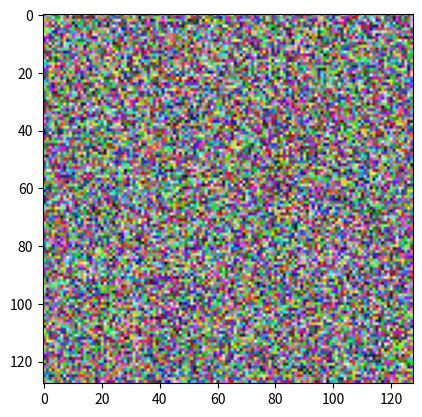

Recreate this plot in Python.
import numpy as np
import matplotlib.pyplot as plt
from scipy import misc
from PIL import Image
import matplotlib.pyplot as plt

mystery_array = np.array(
    [
        [
            [0, 1, 2, 3],
            [4, 5, 6, 7]
        ],

        [
            [7, 86, 6, 98],
            [5, 1, 0, 4]
        ],
        [
            [5, 36, 32, 48],
            [97, 0, 27, 18]
        ]
    ]
)

# narray has three dimensions
print(f"Mystery array Dimensions: {mystery_array.ndim}")

# narray has 3 X 2 X 4 elements
print(f"Mystery array shape: {mystery_array.shape}")

print(f"{mystery_array[2][1]}")

print(f"{mystery_array[:, :, 0]}")


# utilization of arange()
a = np.arange(10, 30)
print(a)
print(a[17:])
subsetOfA = (a[3:6])
print(subsetOfA)
# evenNumbersOnly = a[a % 2 == 0]
# print(evenNumbersOnly)
print(a[::2])

# reverse array
reverseA = np.flip(a)
print(reverseA)

#indices having non zero values
checkForNonZero = np.array([6,0,9,0,0,5,0])
print(np.where(checkForNonZero != 0))

# generate 3x3x3 array of random values
random3x3 = np.random.rand(3,3,3)
print(random3x3)

# vector of size 9 with evenly spaced values bretween 0 and 100
print(np.linspace(0, 100, 9))

# vector of size 9 with evenly spaced values bretween -3 and 3
neg3and3 = np.linspace(-3, 3, 9)
print(neg3and3)
# plt.plot(neg3and3) 
# plt.xlabel("Index")
# plt.ylabel("Value")
# plt.title("-3 to 3 spaced values")
# plt.show()

noise = np.random.rand(128, 128, 3)
plt.imshow(noise)
plt.show()
